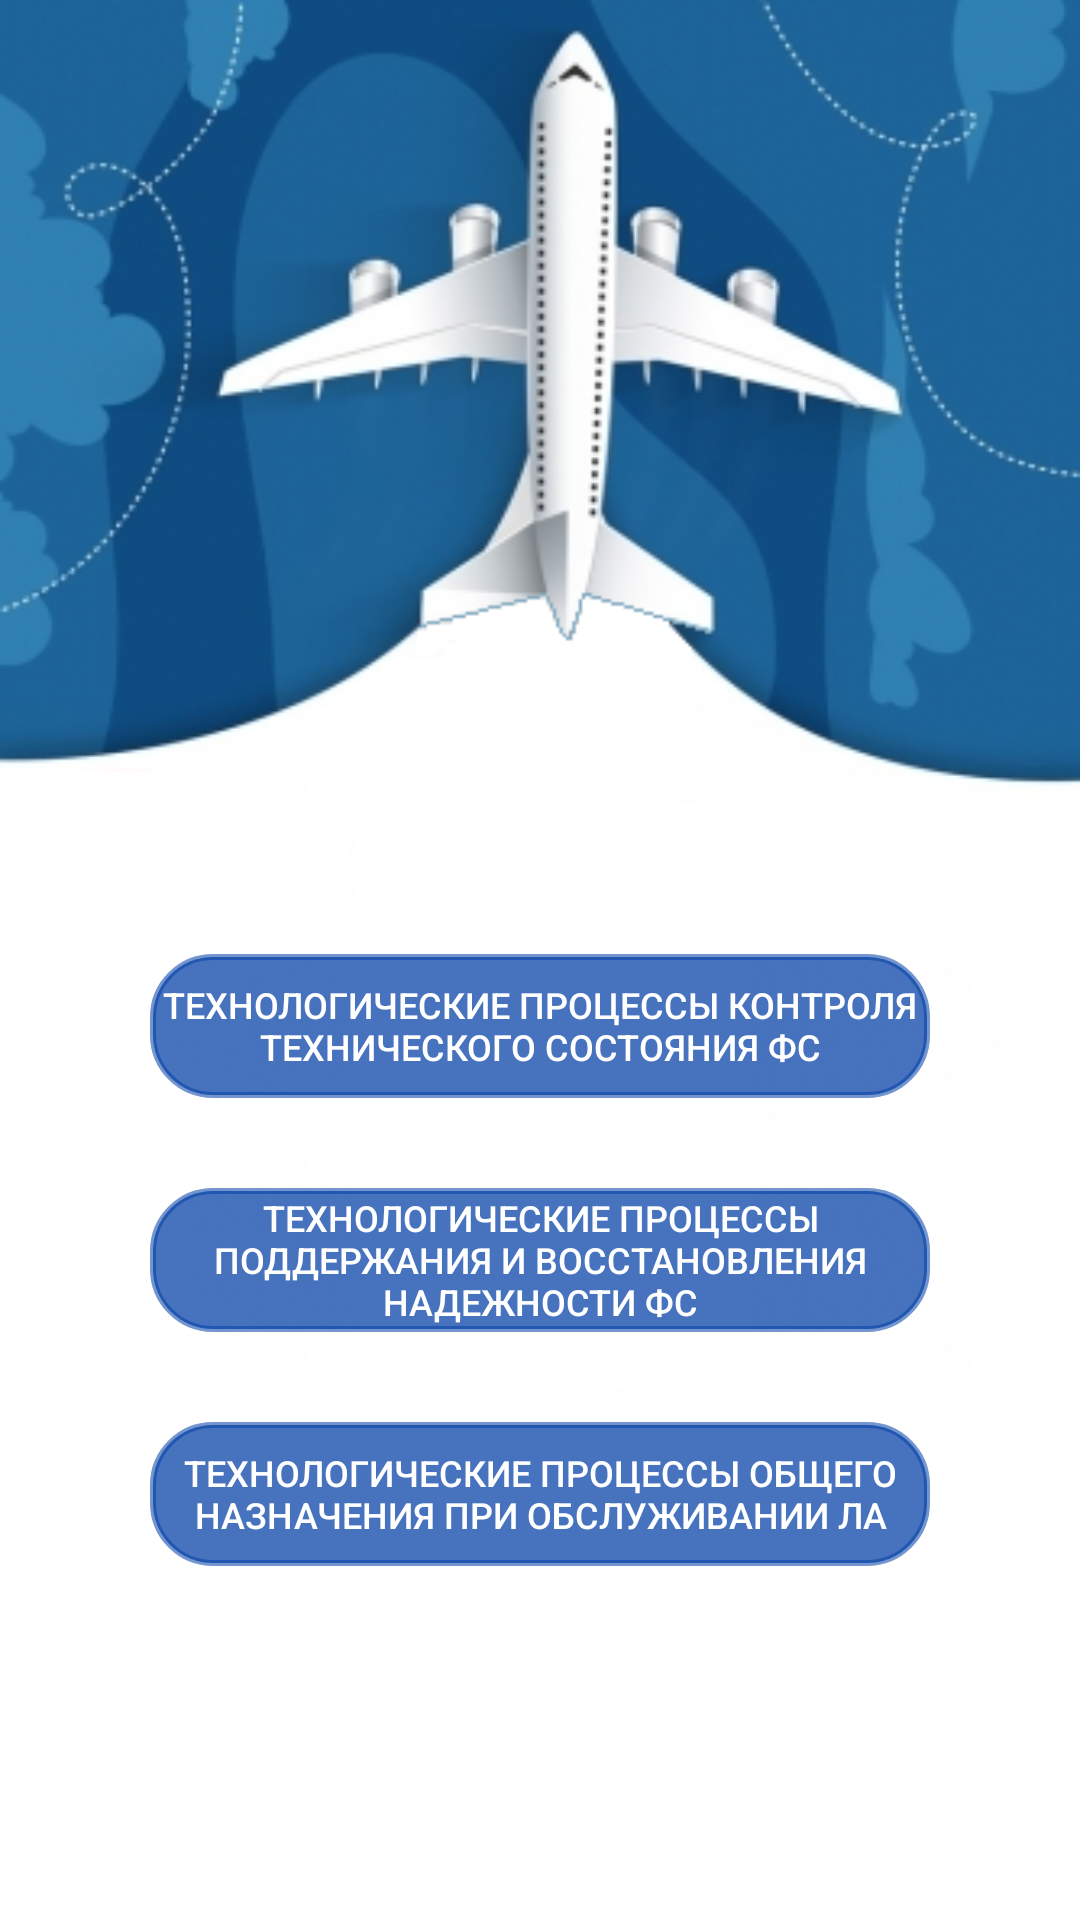

Android layout source for this screen:
<!-- AndroidManifest.xml: application theme Theme.CoursSAPR -->
<!-- res/layout/activity_menu.xml -->
<?xml version="1.0" encoding="utf-8"?>
<LinearLayout xmlns:android="http://schemas.android.com/apk/res/android"
    xmlns:app="http://schemas.android.com/apk/res-auto"
    xmlns:tools="http://schemas.android.com/tools"
    android:layout_width="match_parent"
    android:layout_height="match_parent"
    android:background="@drawable/mainscreen"
    android:gravity="center"
    android:orientation="vertical"
    tools:context=".activity_menu">


    <Button
        android:id="@+id/idButton1"
        android:layout_width="match_parent"
        android:layout_height="wrap_content"
        android:layout_gravity="bottom"
        android:layout_marginTop="200dp"
        android:layout_marginLeft="50dp"
        android:layout_marginRight="50dp"
        android:background="@drawable/button"
        android:onClick="onClick1"
        android:text="Технологические процессы контроля технического состояния ФС"
        android:textColor="#ffffff"
        android:textSize="12sp"
        app:backgroundTint="#BE0743A8" />


    <Button
        android:id="@+id/idButton2"
        android:layout_width="match_parent"
        android:layout_height="wrap_content"
        android:layout_gravity="bottom"
        android:layout_marginLeft="50dp"
        android:layout_marginTop="30dp"
        android:layout_marginRight="50dp"
        android:background="@drawable/button"
        android:onClick="onClick2"
        android:text="Технологические процессы
            поддержания и восстановления надежности ФС"
        android:textColor="#ffffff"
        android:textSize="12sp"
        app:backgroundTint="#BE0743A8" />


    <Button
        android:id="@+id/idButton3"
        android:layout_width="match_parent"
        android:layout_height="wrap_content"
        android:layout_gravity="bottom"
        android:layout_marginLeft="50dp"
        android:layout_marginTop="30dp"
        android:layout_marginRight="50dp"
        android:background="@drawable/button"
        android:onClick="onClick3"
        android:text="Технологические процессы общего назначения при обслуживании ЛА"
        android:textColor="#ffffff"
        android:textSize="12sp"
        app:backgroundTint="#BE0743A8" />


</LinearLayout>
<!-- resources referenced by this layout -->
<resources>
  <!-- drawable button (drawable) -->
  <?xml version="1.0" encoding="utf-8"?>
  <selector xmlns:android="http://schemas.android.com/apk/res/android">
      <item android:state_pressed="true" >
          <shape android:shape="rectangle"  >
              <corners android:radius="20dip" />
              <stroke android:width="3dip" android:color="#BE0743A8" />
  
          </shape>
      </item>
      <item android:state_focused="true">
          <shape android:shape="rectangle"  >
              <corners android:radius="20dip" />
              <stroke android:width="3dip" android:color="#BE0743A8" />
  
          </shape>
      </item>
      <item>
          <shape android:shape="rectangle"  >
              <corners android:radius="20dip" />
              <stroke android:width="2dip" android:color="#BE0743A8" />
  
          </shape>
      </item>
  </selector>
  <!-- drawable mainscreen: png bitmap (drawable, 110082 bytes) -->
  <style name="Theme.CoursSAPR" parent="Theme.MaterialComponents.DayNight.DarkActionBar">
          
          <item name="colorPrimary">@color/purple_500</item>
          <item name="colorPrimaryVariant">@color/purple_700</item>
          <item name="colorOnPrimary">@color/white</item>
          
          <item name="colorSecondary">@color/teal_200</item>
          <item name="colorSecondaryVariant">@color/teal_700</item>
          <item name="colorOnSecondary">@color/black</item>
          
          <item name="android:statusBarColor" tools:targetApi="l">?attr/colorPrimaryVariant</item>
          
      </style>
  <!-- not gathered from this repository: default colours our renderer supplied (Android Studio template values) -->
  <color name="purple_500">#FF6200EE</color>
  <color name="purple_700">#FF3700B3</color>
  <color name="teal_200">#FF03DAC5</color>
  <color name="teal_700">#FF018786</color>
  <color name="black">#FF000000</color>
  <color name="white">#FFFFFFFF</color>
</resources>
